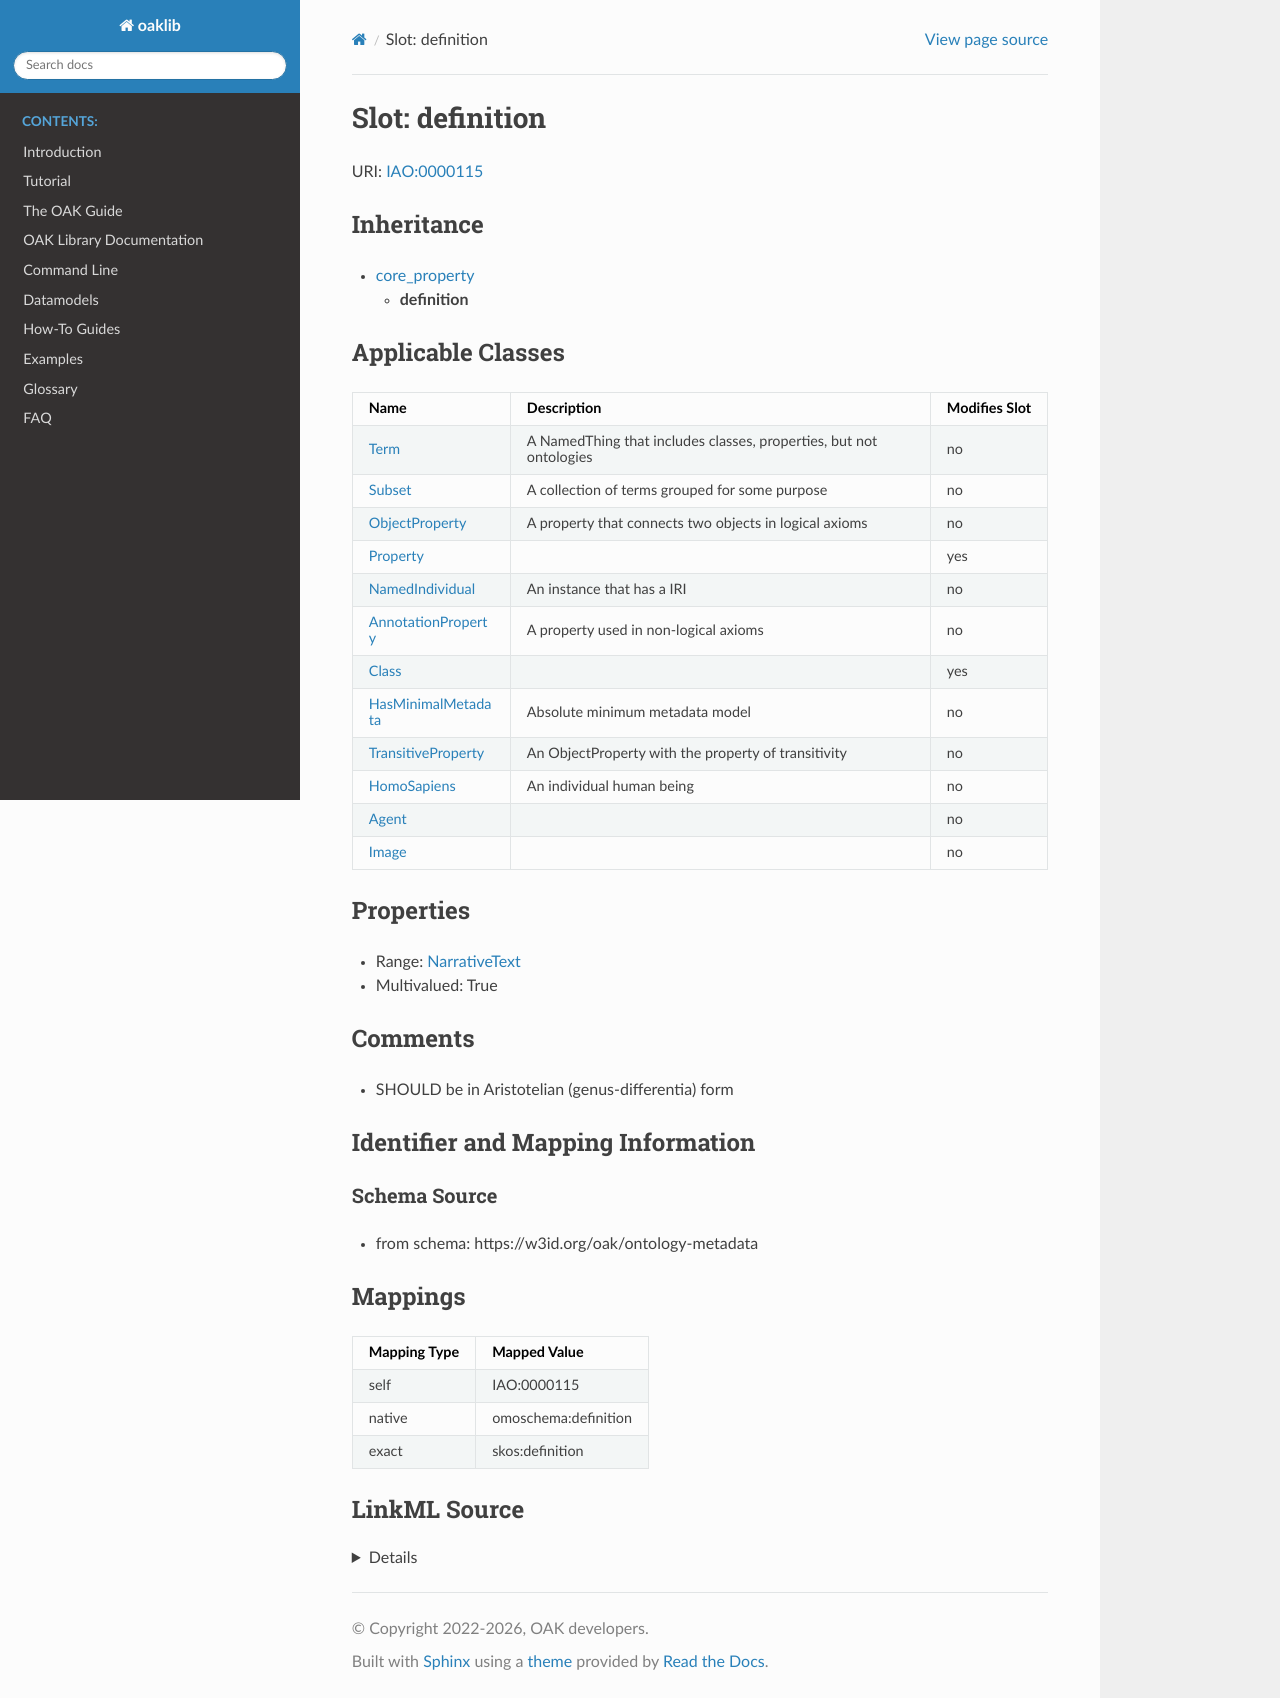

repository: INCATools/ontology-access-kit · page: datamodels/ontology-metadata/definition.html · generator: sphinx



# Slot: definition



URI: [IAO:0000115](http://purl.obolibrary.org/obo/IAO_0000115)




## Inheritance

* [core_property](core_property.md)
    * **definition**






## Applicable Classes

| Name | Description | Modifies Slot |
| --- | --- | --- |
| [Class](Class.md) |  |  yes  |
| [HomoSapiens](HomoSapiens.md) | An individual human being |  no  |
| [Agent](Agent.md) |  |  no  |
| [Property](Property.md) |  |  yes  |
| [AnnotationProperty](AnnotationProperty.md) | A property used in non-logical axioms |  no  |
| [NamedIndividual](NamedIndividual.md) | An instance that has a IRI |  no  |
| [HasMinimalMetadata](HasMinimalMetadata.md) | Absolute minimum metadata model |  no  |
| [Term](Term.md) | A NamedThing that includes classes, properties, but not ontologies |  no  |
| [Image](Image.md) |  |  no  |
| [ObjectProperty](ObjectProperty.md) | A property that connects two objects in logical axioms |  no  |
| [Subset](Subset.md) | A collection of terms grouped for some purpose |  no  |
| [TransitiveProperty](TransitiveProperty.md) | An ObjectProperty with the property of transitivity |  no  |







## Properties

* Range: [NarrativeText](NarrativeText.md)

* Multivalued: True





## Comments

* SHOULD be in Aristotelian (genus-differentia) form

## Identifier and Mapping Information







### Schema Source


* from schema: https://w3id.org/oak/ontology-metadata




## Mappings

| Mapping Type | Mapped Value |
| ---  | ---  |
| self | IAO:0000115 |
| native | omoschema:definition |
| exact | skos:definition |




## LinkML Source

<details>
```yaml
name: definition
comments:
- SHOULD be in Aristotelian (genus-differentia) form
in_subset:
- allotrope required profile
- go required profile
- obi required profile
from_schema: https://w3id.org/oak/ontology-metadata
exact_mappings:
- skos:definition
rank: 1000
is_a: core_property
slot_uri: IAO:0000115
alias: definition
domain_of:
- HasMinimalMetadata
range: narrative text
multivalued: true

```
</details>
